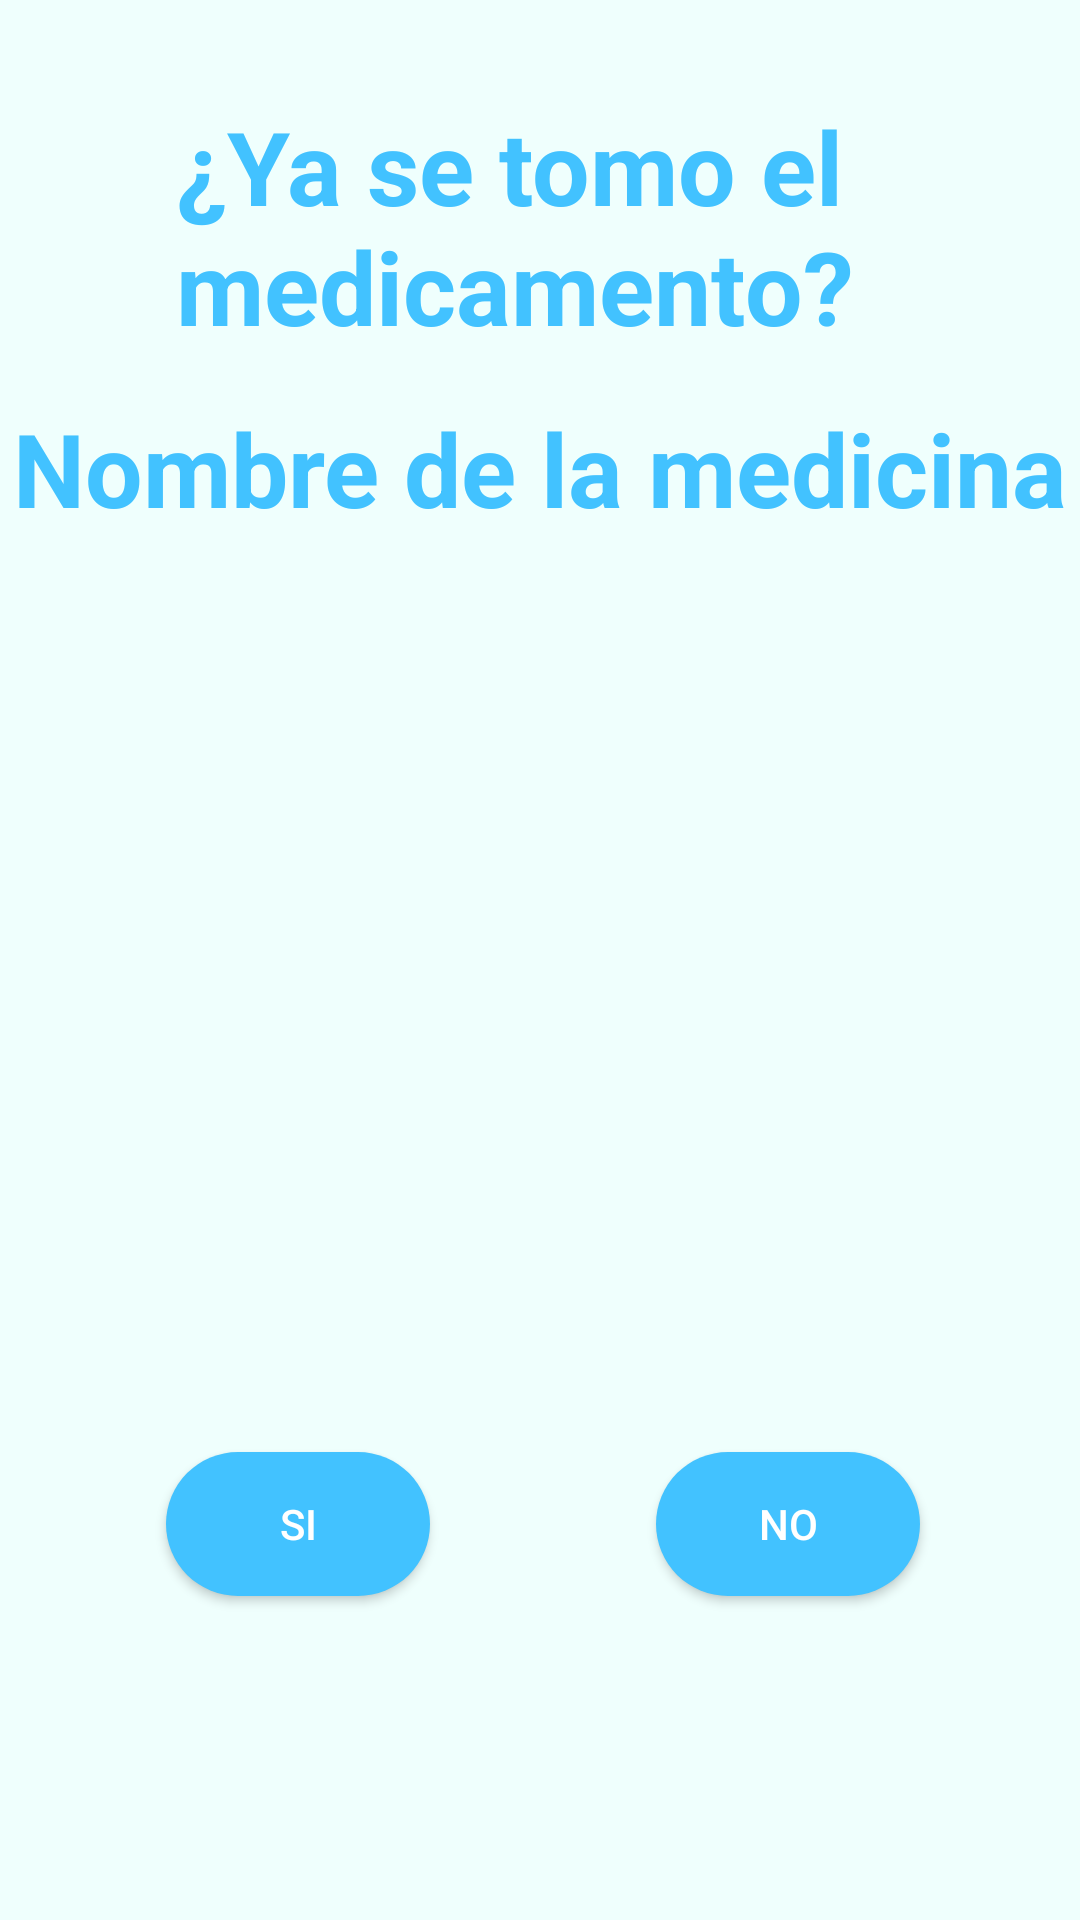

The Android layout XML behind this screen, and the referenced resources:
<!-- AndroidManifest.xml: application theme Theme.FarmacosJava -->
<!-- res/layout/activity_take_verification.xml -->
<?xml version="1.0" encoding="utf-8"?>
<androidx.constraintlayout.widget.ConstraintLayout xmlns:android="http://schemas.android.com/apk/res/android"
    xmlns:app="http://schemas.android.com/apk/res-auto"
    xmlns:tools="http://schemas.android.com/tools"
    android:layout_width="match_parent"
    android:layout_height="match_parent"
    android:background="#EFFFFD"
    tools:context=".TakeVerificationActivity">

    <androidx.appcompat.widget.AppCompatButton
        android:id="@+id/buttonNo"
        android:layout_width="wrap_content"
        android:layout_height="wrap_content"
        android:layout_marginTop="20dp"
        android:background="@drawable/roundstylebutton"
        android:backgroundTint="@color/primaryColor"
        android:onClick="clickNoButton"
        android:text="No"
        android:textColor="@color/white"
        app:layout_constraintBottom_toBottomOf="parent"
        app:layout_constraintEnd_toEndOf="parent"
        app:layout_constraintHorizontal_bias="0.804"
        app:layout_constraintStart_toStartOf="parent"
        app:layout_constraintTop_toTopOf="parent"
        app:layout_constraintVertical_bias="0.811" />

    <androidx.appcompat.widget.AppCompatButton
        android:id="@+id/buttonYes"
        android:layout_width="wrap_content"
        android:layout_height="wrap_content"
        android:layout_marginTop="20dp"
        android:background="@drawable/roundstylebutton"
        android:backgroundTint="@color/primaryColor"
        android:onClick="clickYesButton"
        android:text="Si"
        android:textColor="@color/white"
        app:layout_constraintBottom_toBottomOf="parent"
        app:layout_constraintEnd_toStartOf="@+id/buttonNo"
        app:layout_constraintHorizontal_bias="0.424"
        app:layout_constraintStart_toStartOf="parent"
        app:layout_constraintTop_toTopOf="parent"
        app:layout_constraintVertical_bias="0.811" />

    <TextView
        android:id="@+id/textViewTakeVerification"
        android:layout_width="243dp"
        android:layout_height="89dp"
        android:text="¿Ya se tomo el medicamento?"
        android:textColor="@color/primaryColor"
        android:textSize="34sp"
        android:textStyle="bold"
        app:layout_constraintBottom_toBottomOf="parent"
        app:layout_constraintEnd_toEndOf="parent"
        app:layout_constraintStart_toStartOf="parent"
        app:layout_constraintTop_toTopOf="parent"
        app:layout_constraintVertical_bias="0.059" />

    <TextView
        android:id="@+id/textViewMedicineName"
        android:layout_width="wrap_content"
        android:layout_height="wrap_content"
        android:text="Nombre de la medicina"
        android:textColor="@color/primaryColor"
        android:textSize="34sp"
        android:textStyle="bold"
        app:layout_constraintBottom_toBottomOf="parent"
        app:layout_constraintEnd_toEndOf="parent"
        app:layout_constraintStart_toStartOf="parent"
        app:layout_constraintTop_toTopOf="parent"
        app:layout_constraintVertical_bias="0.224" />
</androidx.constraintlayout.widget.ConstraintLayout>
<!-- resources referenced by this layout -->
<resources>
  <color name="primaryColor">#42C2FF</color>
  <color name="white">#FFFFFFFF</color>
  <!-- drawable roundstylebutton (drawable) -->
  <?xml version="1.0" encoding="utf-8"?>
  <shape xmlns:android="http://schemas.android.com/apk/res/android">
      <corners android:radius="30dp" />
      <solid android:color="@color/primaryColor"/>
  </shape>
  <style name="Theme.FarmacosJava" parent="Theme.MaterialComponents.DayNight.DarkActionBar">
          
          <item name="colorPrimary">@color/purple_500</item>
          <item name="colorPrimaryVariant">@color/purple_700</item>
          <item name="colorOnPrimary">@color/white</item>
          
          <item name="colorSecondary">@color/teal_200</item>
          <item name="colorSecondaryVariant">@color/teal_700</item>
          <item name="colorOnSecondary">@color/black</item>
          
          <item name="android:statusBarColor" tools:targetApi="l">?attr/colorPrimaryVariant</item>
          
      </style>
  <color name="purple_500">#FF6200EE</color>
  <color name="purple_700">#FF3700B3</color>
  <color name="teal_200">#FF03DAC5</color>
  <color name="teal_700">#FF018786</color>
  <color name="black">#FF000000</color>
</resources>
